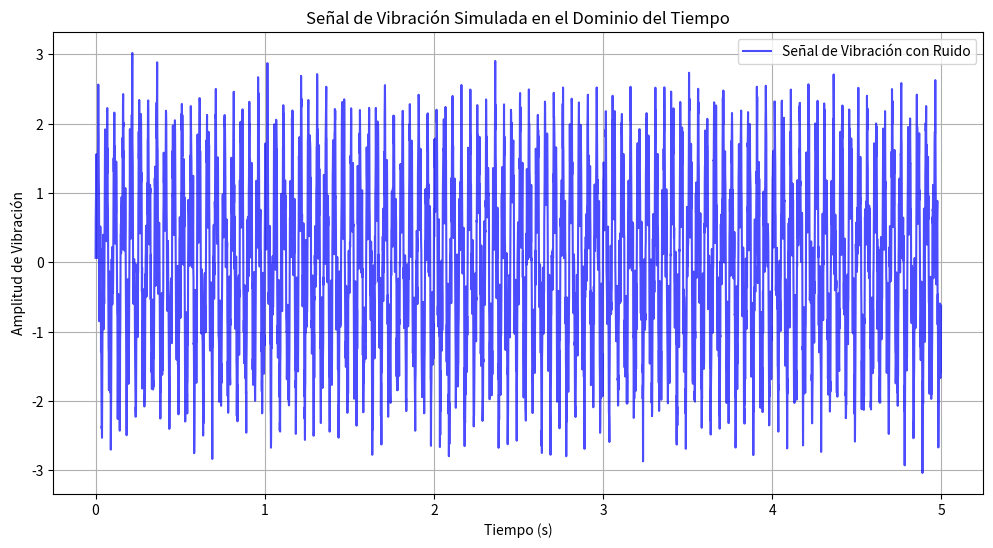

This chart was generated by the following Python code: (Note: this script raises an exception after producing the figure.)
# -*- coding: utf-8 -*-
"""
Capítulo 10: Transformadas de Fourier
Ejercicio 4: Aplicación en Análisis de Vibraciones

El análisis de vibraciones es una aplicación crucial de las Transformadas de
Fourier en ingeniería mecánica. Las vibraciones excesivas en maquinaria o
estructuras pueden indicar fallas, desgaste o problemas de diseño. Al analizar
la señal de vibración en el dominio de la frecuencia, podemos identificar las
frecuencias dominantes y, a menudo, correlacionarlas con componentes específicos
del sistema (rodamientos, engranajes, desequilibrios, etc.).

Este ejercicio simulará una señal de vibración que podría provenir de un sensor
(como un acelerómetro) en una máquina. Luego, utilizaremos la FFT para analizar
esta señal y detectar las frecuencias de vibración más significativas.

Imagina que eres un ingeniero de mantenimiento y tienes un sensor en un motor.
Si el motor empieza a vibrar de forma extraña, la FFT te puede decir si la
vibración es causada por un desequilibrio (una frecuencia) o por un rodamiento
dañado (otra frecuencia), lo que te ayuda a diagnosticar el problema.
"""

import numpy as np
import matplotlib.pyplot as plt

print("--- Ejercicio 4: Aplicación en Análisis de Vibraciones ---")

# --- Parte 1: Simulación de una Señal de Vibración ---
# Crearemos una señal que simula la vibración de una máquina con dos componentes
# de frecuencia principales y algo de ruido.

print("\n--- Parte 1: Señal de Vibración Simulada ---")

fs = 1000 # Frecuencia de muestreo (Hz) - Típica para vibraciones
T = 5.0 # Duración de la señal (segundos)
n_muestras = int(fs * T) # Número total de muestras

t = np.linspace(0, T, n_muestras, endpoint=False) # Vector de tiempo

# Componentes de frecuencia de la vibración
frecuencia_motor = 20.0 # Hz (ej. velocidad de rotación del motor)
frecuencia_rodamiento = 75.0 # Hz (ej. frecuencia de falla de un rodamiento)

amplitud_motor = 1.5
amplitud_rodamiento = 0.8

signal_vibracion = amplitud_motor * np.sin(2 * np.pi * frecuencia_motor * t) + \
                   amplitud_rodamiento * np.sin(2 * np.pi * frecuencia_rodamiento * t)

# Añadimos ruido aleatorio (siempre presente en mediciones reales)
ruido = 0.3 * np.random.randn(n_muestras)
signal_vibracion_con_ruido = signal_vibracion + ruido

plt.figure(figsize=(12, 6))
plt.plot(t, signal_vibracion_con_ruido, label='Señal de Vibración con Ruido', color='blue', alpha=0.7)
plt.title('Señal de Vibración Simulada en el Dominio del Tiempo')
plt.xlabel('Tiempo (s)')
plt.ylabel('Amplitud de Vibración')
plt.grid(True)
plt.legend()
plt.show()

print("La señal de vibración en el tiempo es compleja debido a múltiples fuentes y ruido.")

# --- Parte 2: Análisis de Frecuencia con FFT ---
# Usaremos la FFT para transformar la señal al dominio de la frecuencia y
# revelar sus componentes principales.

print("\n--- Parte 2: Análisis de Frecuencia con FFT ---")

# Realizamos la FFT
fft_resultado = np.fft.fft(signal_vibracion_con_ruido)

# Obtenemos las frecuencias correspondientes
frecuencias = np.fft.fftfreq(n_muestras, 1/fs)

# Calculamos la magnitud del espectro y normalizamos para amplitudes reales
magnitud_espectro = np.abs(fft_resultado) / n_muestras

# Nos quedamos solo con las frecuencias positivas
indices_frecuencias_positivas = frecuencias >= 0
frecuencias_positivas = frecuencias[indices_frecuencias_positivas]
magnitud_espectro_positivas = magnitud_espectro[indices_frecuencias_positivas]

magnitud_espectro_positivas[1:] = 2 * magnitud_espectro_positivas[1:] # Duplicamos excepto DC

plt.figure(figsize=(12, 6))
plt.stem(frecuencias_positivas, magnitud_espectro_positivas, linefmt='-', markerfmt='o', basefmt=' ', use_line_collection=True)
plt.title('Espectro de Frecuencia de Vibración (FFT)')
plt.xlabel('Frecuencia (Hz)')
plt.ylabel('Amplitud de Vibración')
plt.grid(True)
plt.xlim(0, fs / 2) # Mostrar hasta la frecuencia de Nyquist
plt.ylim(0, 1.2 * np.max(magnitud_espectro_positivas)) # Ajustar límite Y
plt.show()

print("\nObserva los picos claros en las frecuencias de 20 Hz y 75 Hz.")
print("Estos picos nos indican las frecuencias dominantes de vibración en la máquina.")

# --- Parte 3: Identificación de Frecuencias Dominantes ---
# Podemos encontrar las frecuencias más altas en el espectro.

print("\n--- Parte 3: Identificación de Frecuencias Dominantes ---")

# Encontramos los índices de los picos más altos (excluyendo la componente DC)
# np.argsort devuelve los índices que ordenarían el array.
# [::-1] invierte el orden para obtener los más grandes primero.
# [1:6] para obtener los 5 picos más grandes (excluyendo el DC en el índice 0).

picos_indices = np.argsort(magnitud_espectro_positivas)[::-1][1:6] # Top 5 picos (excluyendo DC)

print("Las 5 frecuencias de vibración más dominantes son:")
for idx in picos_indices:
    frec = frecuencias_positivas[idx]
    magn = magnitud_espectro_positivas[idx]
    print(f"  - Frecuencia: {frec:.2f} Hz, Amplitud: {magn:.2f}")

print("\n¡Has aplicado la FFT para el análisis de vibraciones!")
print("Esta técnica es una herramienta poderosa para el diagnóstico de maquinaria,")
print("el monitoreo de la salud estructural y el diseño de sistemas dinámicos.")
